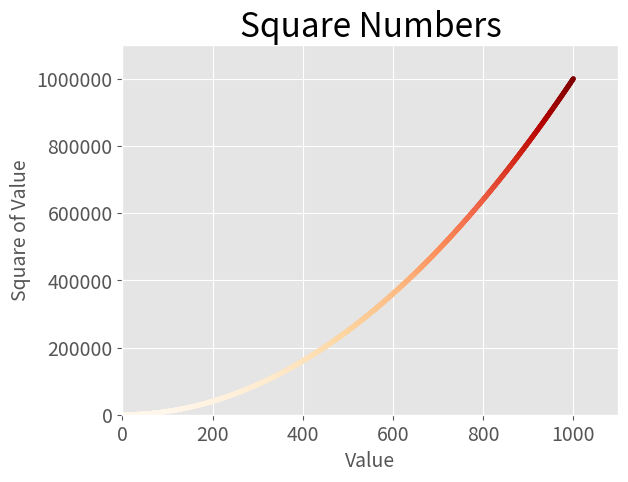

The matplotlib source for this figure:
import matplotlib.pyplot as plt

x_values = range(1, 1001)
y_values = [num ** 2 for num in x_values]

plt.style.use('ggplot')
fig, ax = plt.subplots()
ax.scatter(x_values, y_values, c = y_values, cmap = plt.cm.OrRd, s = 10)

# Set chart title and label axes.
ax.set_title("Square Numbers", fontsize = 24)
ax.set_xlabel("Value", fontsize = 14)
ax.set_ylabel("Square of Value", fontsize = 14)

# Set size of tick labels.
ax.tick_params(labelsize = 14)

# Set the range for each axis.
ax.axis([0, 1100, 0, 1_100_000])
ax.ticklabel_format(style = 'plain')

plt.savefig('squares_plot.png', bbox_inches = 'tight')